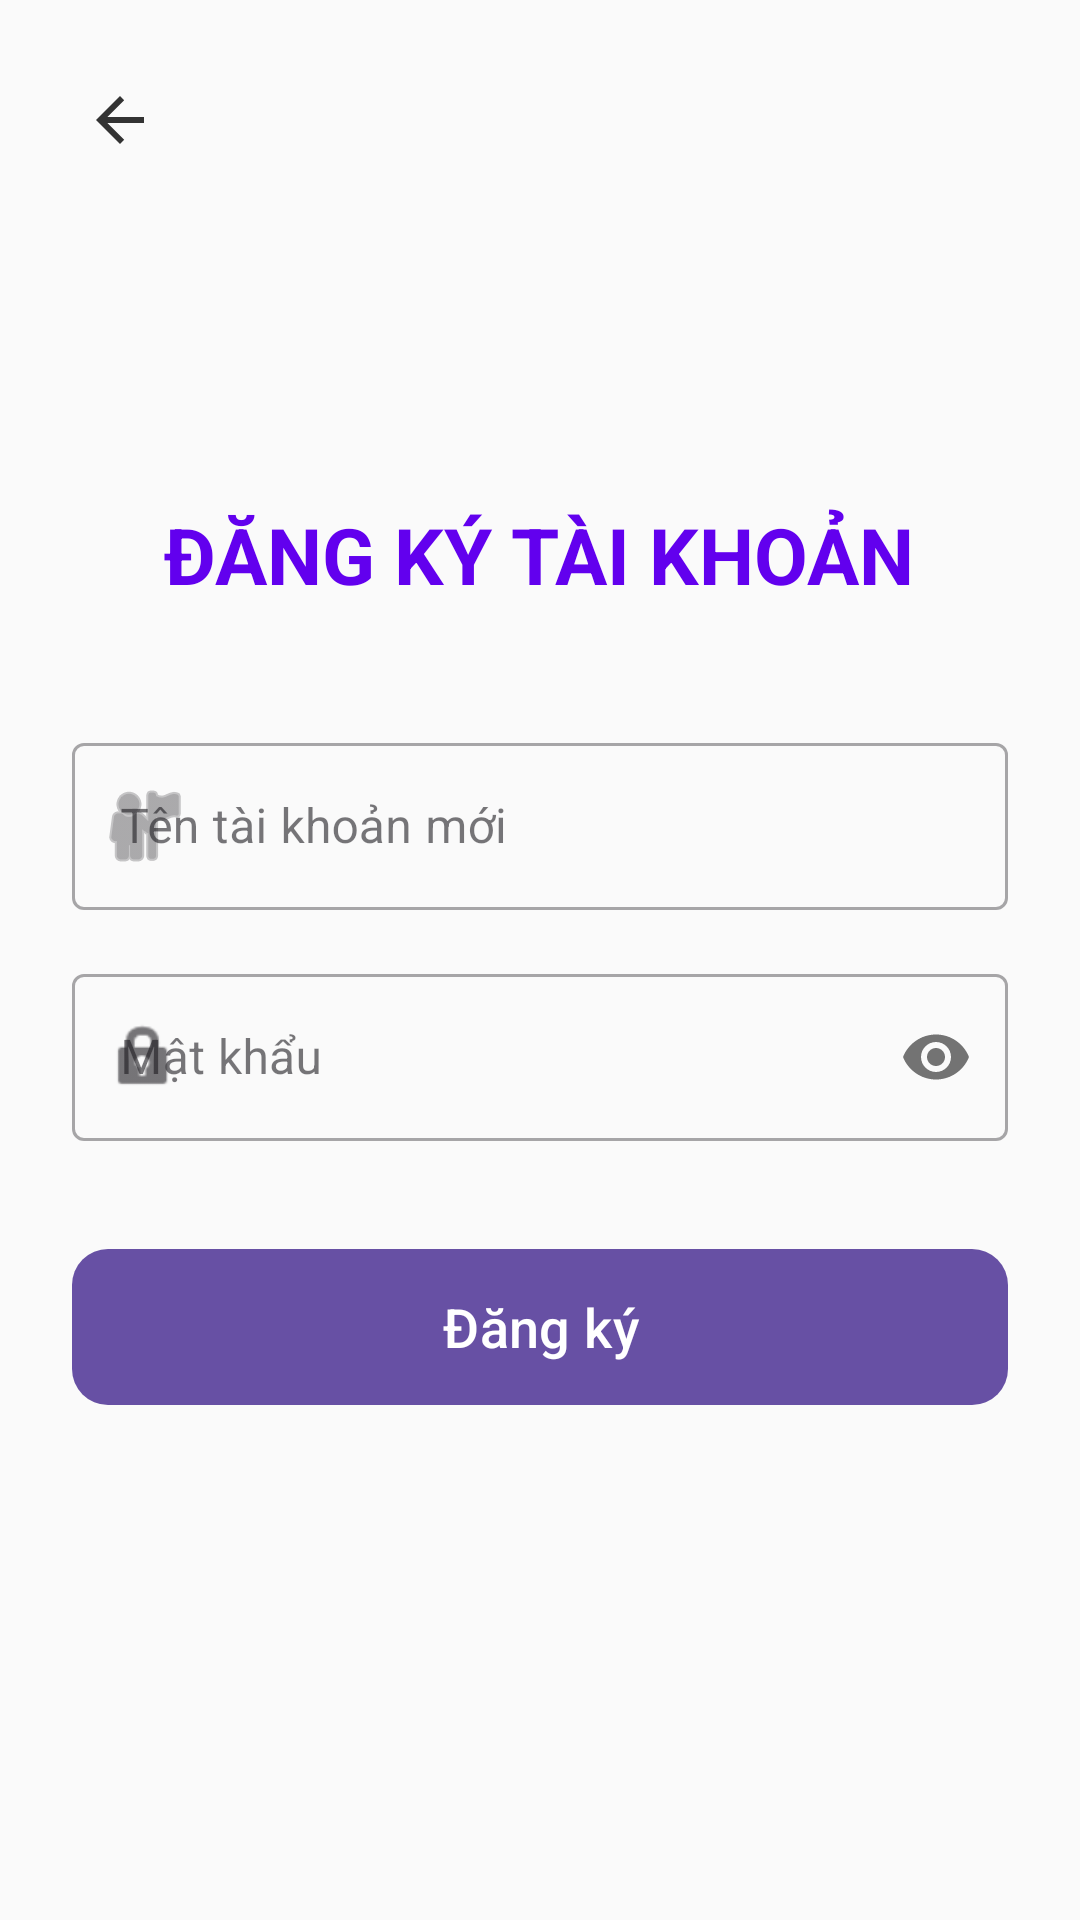

Here is an Android app screen rendered from its layout file. Give the layout XML and the strings, colors and styles it references.
<!-- AndroidManifest.xml: application theme Theme.Bailam -->
<!-- res/layout/activity_register.xml -->
<?xml version="1.0" encoding="utf-8"?>
<RelativeLayout xmlns:android="http://schemas.android.com/apk/res/android"
    xmlns:app="http://schemas.android.com/apk/res-auto"
    android:layout_width="match_parent"
    android:layout_height="match_parent"
    android:background="#FAFAFA">

    
    <ImageButton
        android:id="@+id/btnBack"
        android:layout_width="48dp"
        android:layout_height="48dp"
        android:layout_alignParentStart="true"
        android:layout_alignParentTop="true"
        android:layout_margin="16dp"
        android:background="?attr/selectableItemBackgroundBorderless"
        android:src="?attr/homeAsUpIndicator"
        app:tint="#333333"/>

    <LinearLayout
        android:layout_width="match_parent"
        android:layout_height="wrap_content"
        android:orientation="vertical"
        android:padding="24dp"
        android:layout_centerInParent="true">

        <TextView
            android:layout_width="wrap_content"
            android:layout_height="wrap_content"
            android:text="ĐĂNG KÝ TÀI KHOẢN"
            android:textSize="26sp"
            android:textStyle="bold"
            android:textColor="@color/design_default_color_primary"
            android:layout_marginBottom="40dp"
            android:layout_gravity="center_horizontal"/>

        <com.google.android.material.textfield.TextInputLayout
            android:layout_width="match_parent"
            android:layout_height="wrap_content"
            android:hint="Tên tài khoản mới"
            app:startIconDrawable="@android:drawable/ic_menu_myplaces"
            style="@style/Widget.MaterialComponents.TextInputLayout.OutlinedBox"
            android:layout_marginBottom="16dp">

            <com.google.android.material.textfield.TextInputEditText
                android:id="@+id/edtRegUsername"
                android:layout_width="match_parent"
                android:layout_height="wrap_content"
                android:inputType="text"/>
        </com.google.android.material.textfield.TextInputLayout>

        <com.google.android.material.textfield.TextInputLayout
            android:layout_width="match_parent"
            android:layout_height="wrap_content"
            android:hint="Mật khẩu"
            app:startIconDrawable="@android:drawable/ic_lock_idle_lock"
            app:passwordToggleEnabled="true"
            style="@style/Widget.MaterialComponents.TextInputLayout.OutlinedBox">

            <com.google.android.material.textfield.TextInputEditText
                android:id="@+id/edtRegPassword"
                android:layout_width="match_parent"
                android:layout_height="wrap_content"
                android:inputType="textPassword"/>
        </com.google.android.material.textfield.TextInputLayout>

        <com.google.android.material.button.MaterialButton
            android:id="@+id/btnRegisterSubmit"
            android:layout_width="match_parent"
            android:layout_height="60dp"
            android:text="Đăng ký"
            android:textSize="18sp"
            android:layout_marginTop="32dp"
            app:cornerRadius="12dp"/>

    </LinearLayout>
</RelativeLayout>
<!-- resources referenced by this layout -->
<resources>
  <style name="Theme.Bailam" parent="Base.Theme.Bailam" />
  <style name="Base.Theme.Bailam" parent="Theme.Material3.DayNight.NoActionBar">
          
          
      </style>
</resources>
